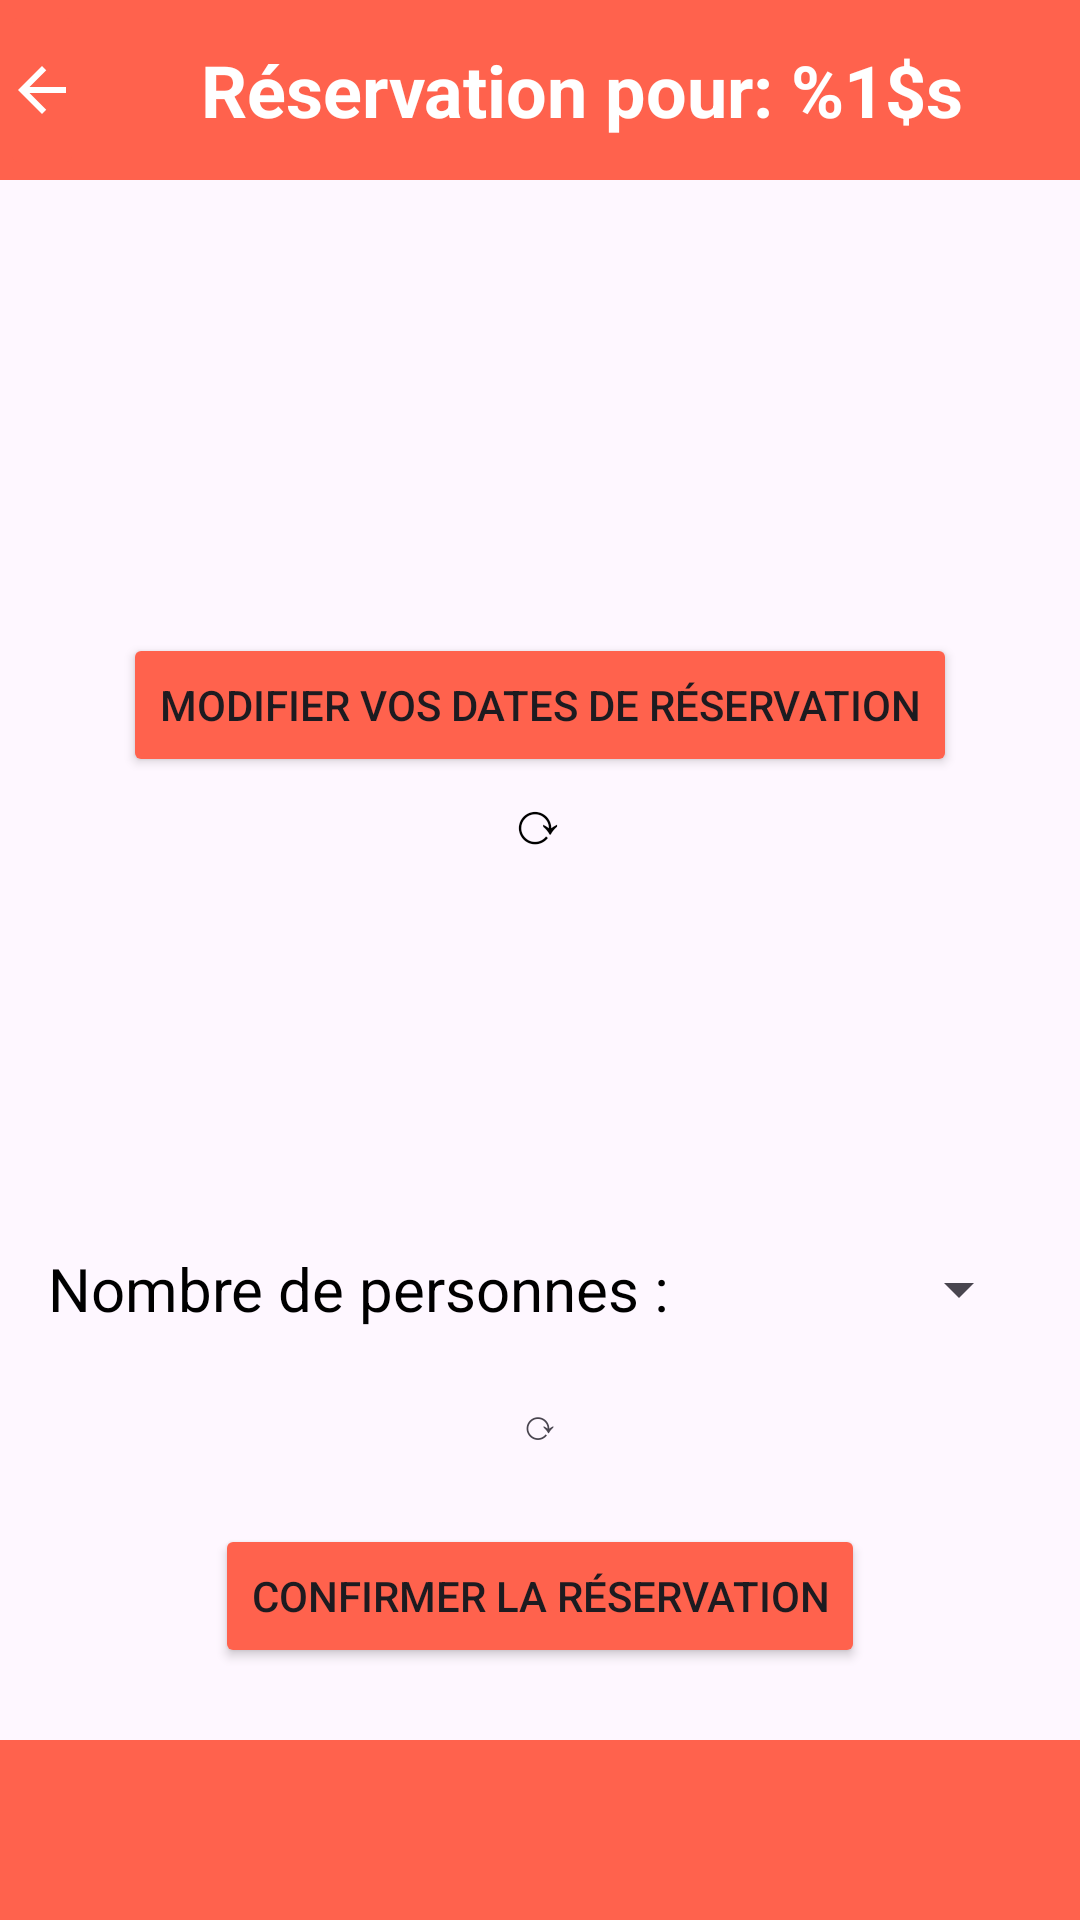

The Android layout XML behind this screen, and the referenced resources:
<!-- AndroidManifest.xml: application theme Theme.HotelRes_App -->
<!-- res/layout/fragment_formulaire_reservation.xml -->
<?xml version="1.0" encoding="utf-8"?>
<androidx.constraintlayout.widget.ConstraintLayout xmlns:android="http://schemas.android.com/apk/res/android"
    xmlns:app="http://schemas.android.com/apk/res-auto"
    xmlns:tools="http://schemas.android.com/tools"
    android:id="@+id/main"
    android:layout_width="match_parent"
    android:layout_height="match_parent"
    tools:context=".presentation.vue.FormulaireReservationsFragment">

    <LinearLayout
        android:id="@+id/header_section"
        android:layout_width="match_parent"
        android:layout_height="wrap_content"
        android:background="@color/primary"
        app:layout_constraintTop_toTopOf="parent"
        android:orientation="horizontal">

        <ImageButton
            android:id="@+id/btnRetour"
            android:layout_width="28dp"
            android:layout_height="match_parent"
            android:backgroundTint="@color/primary"
            android:src="@drawable/previous_icon"
            app:tint="@color/white" />

        <TextView
            android:id="@+id/title"
            android:layout_width="0dp"
            android:layout_height="60dp"
            android:layout_weight="1"
            android:background="@color/primary"
            android:gravity="center"
            android:orientation="horizontal"
            android:text="@string/reservation_pour"
            android:textColor="@color/white"
            android:textSize="24sp"
            android:textStyle="bold"
            app:layout_constraintEnd_toEndOf="parent"
            app:layout_constraintTop_toTopOf="parent" />
    </LinearLayout>
    <TextView
        android:id="@+id/tvNbPersonnes"
        android:layout_width="wrap_content"
        android:layout_height="wrap_content"
        android:layout_marginStart="16dp"
        android:layout_marginBottom="65dp"
        android:text="@string/nbr_personnesForm"
        android:textColor="@color/black"
        android:textColorLink="#0F0F0F"
        android:textSize="20sp"
        app:layout_constraintBottom_toTopOf="@+id/btnConfirmerReservation"
        app:layout_constraintStart_toStartOf="parent" />

    <LinearLayout
        android:id="@+id/bottom_banner"
        android:layout_width="0dp"
        android:layout_height="60dp"
        android:background="@color/primary"
        android:gravity="center_vertical"
        android:orientation="horizontal"
        android:paddingStart="16dp"
        android:paddingEnd="16dp"
        app:layout_constraintBottom_toBottomOf="parent"
        app:layout_constraintEnd_toEndOf="parent"
        app:layout_constraintStart_toStartOf="parent">

        <ImageView
            android:id="@+id/home_icon"
            android:layout_width="0dp"
            android:layout_height="wrap_content"
            android:layout_weight="1"
            android:contentDescription="Home"
            android:padding="8dp"
            android:src="@drawable/home_icon" />

        <ImageView
            android:id="@+id/save_icon"
            android:layout_width="0dp"
            android:layout_height="wrap_content"
            android:layout_weight="1"
            android:contentDescription="Save"
            android:padding="8dp"
            android:src="@drawable/history_icon" />

    </LinearLayout>

    <Button
        android:id="@+id/btnConfirmerReservation"
        android:layout_width="wrap_content"
        android:layout_height="wrap_content"
        android:layout_marginBottom="24dp"
        android:backgroundTint="@color/primary"
        android:text="@string/confirmer_la_reservation"
        app:layout_constraintBottom_toTopOf="@+id/bottom_banner"
        app:layout_constraintEnd_toEndOf="parent"
        app:layout_constraintStart_toStartOf="parent" />

    <TextView
        android:id="@+id/tvDatesChoisis"
        android:layout_width="wrap_content"
        android:layout_height="wrap_content"
        android:gravity="center"
        android:text="⟳"
        android:textColor="@color/black"
        android:textSize="20sp"
        app:layout_constraintBottom_toTopOf="@+id/btnConfirmerReservation"
        app:layout_constraintEnd_toEndOf="parent"
        app:layout_constraintHorizontal_bias="0.498"
        app:layout_constraintStart_toStartOf="parent"
        app:layout_constraintTop_toBottomOf="@+id/header_section"
        app:layout_constraintVertical_bias="0.474" />

    <Spinner
        android:id="@+id/spinnerNbPersonnes"
        android:layout_width="104dp"
        android:layout_height="23dp"
        app:layout_constraintBottom_toBottomOf="@+id/tvNbPersonnes"
        app:layout_constraintEnd_toEndOf="parent"
        app:layout_constraintStart_toEndOf="@+id/tvNbPersonnes"
        app:layout_constraintTop_toTopOf="@+id/tvNbPersonnes" />

    <Button
        android:id="@+id/btnModifierDates"
        android:layout_width="wrap_content"
        android:layout_height="wrap_content"
        android:layout_marginTop="150dp"
        android:backgroundTint="@color/primary"
        android:text="@string/modifier_dates_reservation"
        app:layout_constraintBottom_toTopOf="@+id/tvDatesChoisis"
        app:layout_constraintEnd_toEndOf="parent"
        app:layout_constraintStart_toStartOf="parent"
        app:layout_constraintTop_toBottomOf="@+id/header_section"
        app:layout_constraintVertical_bias="0.666" />

    <TextView
        android:id="@+id/tvPrixParPersonnes"
        android:layout_width="wrap_content"
        android:layout_height="wrap_content"
        android:layout_marginBottom="24dp"
        android:text="⟳"
        app:layout_constraintBottom_toTopOf="@+id/btnConfirmerReservation"
        app:layout_constraintEnd_toEndOf="parent"
        app:layout_constraintStart_toStartOf="parent" />
</androidx.constraintlayout.widget.ConstraintLayout>
<!-- resources referenced by this layout -->
<resources>
  <color name="black">#FF000000</color>
  <color name="primary">#FF624D</color>
  <color name="white">#FFFFFFFF</color>
  <!-- drawable previous_icon (drawable) -->
  <vector xmlns:android="http://schemas.android.com/apk/res/android"
      android:width="24dp"
      android:height="24dp"
      android:viewportWidth="24"
      android:viewportHeight="24">
      <path
          android:pathData="M20 11H7.83L13.42 5.41L12 4L4 12L12 20L13.41 18.59L7.83 13H20V11Z"
          android:fillColor="@color/primary"/>
  </vector>
  <string name="confirmer_la_reservation">Confirmer la réservation</string>
  <string name="modifier_dates_reservation">Modifier vos dates de réservation</string>
  <string name="nbr_personnesForm">Nombre de personnes :</string>
  <string name="reservation_pour">Réservation pour: %1$s</string>
  <style name="Theme.HotelRes_App" parent="Base.Theme.HotelRes_App" />
  <style name="Base.Theme.HotelRes_App" parent="Theme.Material3.DayNight.NoActionBar">
          
          
      </style>
</resources>
